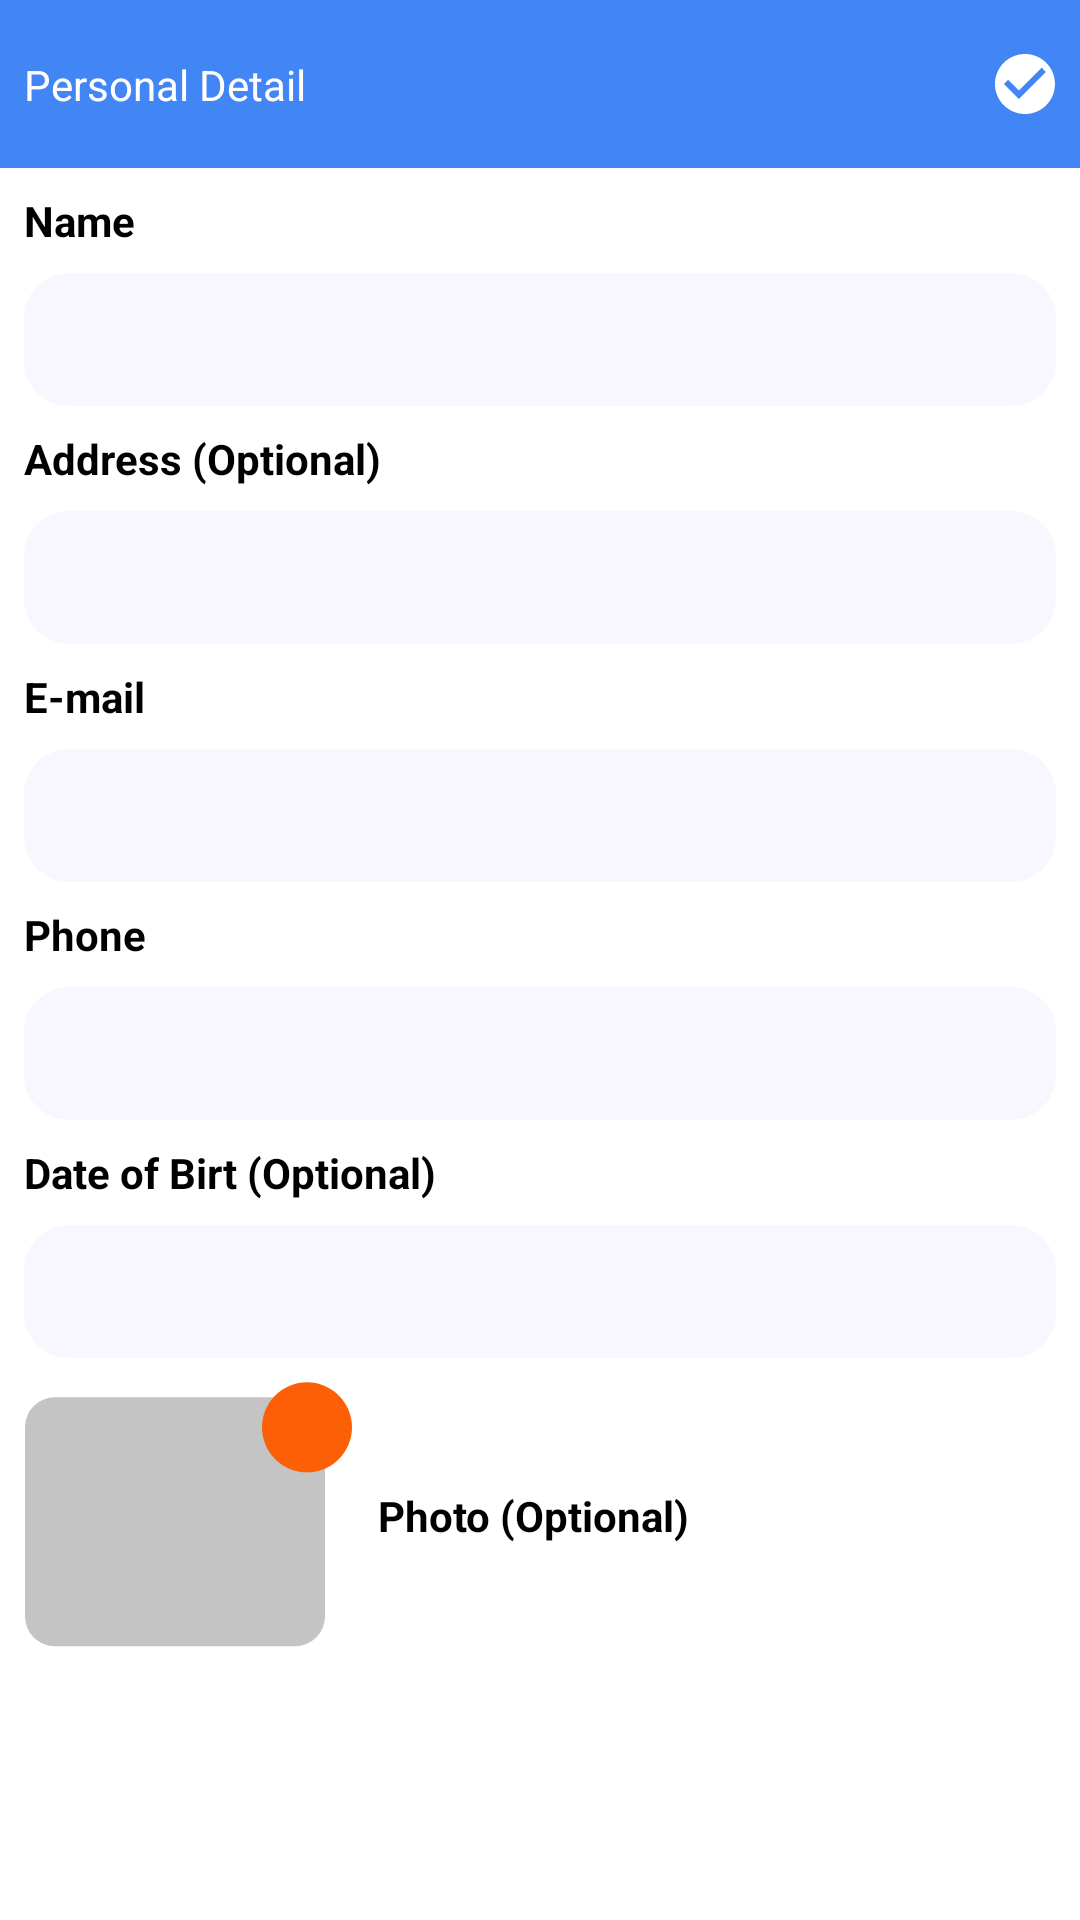

This screen was rendered from an Android layout file. Write that file and the resources it references.
<!-- AndroidManifest.xml: application theme Theme.Easycvbuilder -->
<!-- res/layout/activity_personal_detail.xml -->
<?xml version="1.0" encoding="utf-8"?>
<androidx.core.widget.NestedScrollView xmlns:android="http://schemas.android.com/apk/res/android"
    xmlns:app="http://schemas.android.com/apk/res-auto"
    xmlns:tools="http://schemas.android.com/tools"
    android:layout_width="match_parent"
    android:layout_height="match_parent"
    tools:context=".PersonalDetail">

    <androidx.constraintlayout.widget.ConstraintLayout
        android:layout_width="match_parent"
        android:layout_height="wrap_content">

        <androidx.appcompat.widget.Toolbar
            android:id="@+id/toolbar"
            android:layout_width="0dp"
            android:layout_height="wrap_content"
            android:background="@color/blue_4285F4"
            android:minHeight="?attr/actionBarSize"
            app:layout_constraintEnd_toEndOf="parent"
            app:layout_constraintStart_toStartOf="parent"
            app:layout_constraintTop_toTopOf="parent" />

        <TextView
            android:id="@+id/label_toolbar"
            android:layout_width="wrap_content"
            android:layout_height="wrap_content"
            android:layout_marginStart="8dp"
            android:text="@string/personaldetail_labelpersonal"
            android:textColor="@color/white"
            app:layout_constraintBottom_toBottomOf="@+id/toolbar"
            app:layout_constraintStart_toStartOf="parent"
            app:layout_constraintTop_toTopOf="@+id/toolbar" />

        <ImageView
            android:id="@+id/check_toolbar"
            android:layout_width="wrap_content"
            android:layout_height="wrap_content"
            android:layout_marginEnd="8dp"
            app:layout_constraintBottom_toBottomOf="@+id/toolbar"
            app:layout_constraintEnd_toEndOf="@+id/toolbar"
            app:layout_constraintTop_toTopOf="parent"
            app:srcCompat="@drawable/check" />

        <TextView
            android:id="@+id/label_name"
            android:layout_width="wrap_content"
            android:layout_height="wrap_content"
            android:layout_marginStart="8dp"
            android:layout_marginTop="8dp"
            android:text="@string/personaldetail_name"
            android:textColor="@color/black"
            android:textStyle="bold"
            app:layout_constraintStart_toStartOf="parent"
            app:layout_constraintTop_toBottomOf="@+id/toolbar" />

        <EditText
            android:id="@+id/name"
            android:layout_width="0dp"
            android:layout_height="wrap_content"
            android:layout_marginTop="8dp"
            android:layout_marginEnd="8dp"
            android:background="@drawable/corners_editx"
            android:inputType="textPersonName"
            android:padding="10dp"
            app:layout_constraintEnd_toEndOf="parent"
            app:layout_constraintStart_toStartOf="@+id/label_name"
            app:layout_constraintTop_toBottomOf="@+id/label_name" />

        <TextView
            android:id="@+id/label_address"
            android:layout_width="wrap_content"
            android:layout_height="wrap_content"
            android:layout_marginStart="8dp"
            android:layout_marginTop="8dp"
            android:text="@string/personaldetail_address"
            android:textColor="@color/black"
            android:textStyle="bold"
            app:layout_constraintStart_toStartOf="parent"
            app:layout_constraintTop_toBottomOf="@+id/name" />

        <EditText
            android:id="@+id/address"
            android:layout_width="0dp"
            android:layout_height="wrap_content"
            android:layout_marginTop="8dp"
            android:layout_marginEnd="8dp"
            android:background="@drawable/corners_editx"
            android:inputType="textPersonName"
            android:padding="10dp"
            app:layout_constraintEnd_toEndOf="parent"
            app:layout_constraintStart_toStartOf="@+id/label_address"
            app:layout_constraintTop_toBottomOf="@+id/label_address" />

        <TextView
            android:id="@+id/label_email"
            android:layout_width="wrap_content"
            android:layout_height="wrap_content"
            android:layout_marginStart="8dp"
            android:layout_marginTop="8dp"
            android:text="@string/personaldetail_email"
            android:textColor="@color/black"
            android:textStyle="bold"
            app:layout_constraintStart_toStartOf="parent"
            app:layout_constraintTop_toBottomOf="@+id/address" />

        <EditText
            android:id="@+id/email"
            android:layout_width="0dp"
            android:layout_height="wrap_content"
            android:layout_marginTop="8dp"
            android:layout_marginEnd="8dp"
            android:background="@drawable/corners_editx"
            android:inputType="textEmailAddress"
            android:padding="10dp"
            app:layout_constraintEnd_toEndOf="parent"
            app:layout_constraintStart_toStartOf="@+id/label_email"
            app:layout_constraintTop_toBottomOf="@+id/label_email" />

        <TextView
            android:id="@+id/label_phone"
            android:layout_width="wrap_content"
            android:layout_height="wrap_content"
            android:layout_marginStart="8dp"
            android:layout_marginTop="8dp"
            android:text="@string/personaldetail_phone"
            android:textColor="@color/black"
            android:textStyle="bold"
            app:layout_constraintStart_toStartOf="parent"
            app:layout_constraintTop_toBottomOf="@+id/email" />

        <EditText
            android:id="@+id/phone"
            android:layout_width="0dp"
            android:layout_height="wrap_content"
            android:layout_marginTop="8dp"
            android:layout_marginEnd="8dp"
            android:background="@drawable/corners_editx"
            android:inputType="phone"
            android:padding="10dp"
            app:layout_constraintEnd_toEndOf="parent"
            app:layout_constraintStart_toStartOf="@+id/label_phone"
            app:layout_constraintTop_toBottomOf="@+id/label_phone" />

        <TextView
            android:id="@+id/label_dateofbirt"
            android:layout_width="wrap_content"
            android:layout_height="wrap_content"
            android:layout_marginStart="8dp"
            android:layout_marginTop="8dp"
            android:text="@string/personaldetail_dateofbirt"
            android:textColor="@color/black"
            android:textStyle="bold"
            app:layout_constraintStart_toStartOf="parent"
            app:layout_constraintTop_toBottomOf="@+id/phone" />

        <EditText
            android:id="@+id/dateofbirt"
            android:layout_width="0dp"
            android:layout_height="wrap_content"
            android:layout_marginTop="8dp"
            android:layout_marginEnd="8dp"
            android:background="@drawable/corners_editx"
            android:inputType="phone"
            android:padding="10dp"
            app:layout_constraintEnd_toEndOf="parent"
            app:layout_constraintStart_toStartOf="@+id/label_dateofbirt"
            app:layout_constraintTop_toBottomOf="@+id/label_dateofbirt" />

        <ImageView
            android:id="@+id/up_photo"
            android:layout_width="wrap_content"
            android:layout_height="wrap_content"
            android:layout_marginTop="8dp"
            android:layout_marginBottom="8dp"
            app:layout_constraintBottom_toBottomOf="parent"
            app:layout_constraintStart_toStartOf="@+id/dateofbirt"
            app:layout_constraintTop_toBottomOf="@+id/dateofbirt"
            app:srcCompat="@drawable/up_photo" />

        <TextView
            android:id="@+id/photo"
            android:layout_width="wrap_content"
            android:layout_height="wrap_content"
            android:layout_marginStart="8dp"
            android:text="@string/personaldetail_photo"
            android:textColor="@color/black"
            android:textStyle="bold"
            app:layout_constraintBottom_toBottomOf="@+id/up_photo"
            app:layout_constraintStart_toEndOf="@+id/up_photo"
            app:layout_constraintTop_toTopOf="@+id/up_photo" />

    </androidx.constraintlayout.widget.ConstraintLayout>
</androidx.core.widget.NestedScrollView>
<!-- resources referenced by this layout -->
<resources>
  <color name="black">#FF000000</color>
  <color name="blue_4285F4">#4285F4</color>
  <color name="white">#FFFFFFFF</color>
  <!-- drawable check (drawable) -->
  <vector xmlns:android="http://schemas.android.com/apk/res/android"
      android:width="21dp"
      android:height="20dp"
      android:viewportWidth="21"
      android:viewportHeight="20">
    <path
        android:pathData="M10.661,0C5.141,0 0.661,4.48 0.661,10C0.661,15.52 5.141,20 10.661,20C16.181,20 20.661,15.52 20.661,10C20.661,4.48 16.181,0 10.661,0ZM8.661,15L3.661,10L5.071,8.59L8.661,12.17L16.251,4.58L17.661,6L8.661,15Z"
        android:fillColor="#ffffff"/>
  </vector>
  <!-- drawable corners_editx (drawable) -->
  <?xml version="1.0" encoding="utf-8"?>
  <shape xmlns:android="http://schemas.android.com/apk/res/android"
      android:shape="rectangle"
      android:padding="10dp">
  
      <solid android:color="@color/gray_A89CFF" />
      <corners
          android:bottomRightRadius="15dp"
          android:bottomLeftRadius="15dp"
          android:topLeftRadius="15dp"
          android:topRightRadius="15dp" />
  </shape>
  <!-- drawable up_photo (drawable) -->
  <vector xmlns:android="http://schemas.android.com/apk/res/android"
      android:width="110dp"
      android:height="89dp"
      android:viewportWidth="110"
      android:viewportHeight="89">
    <path
        android:pathData="M10.33,5.11L90.33,5.11A10,10 0,0 1,100.33 15.11L100.33,78.11A10,10 0,0 1,90.33 88.11L10.33,88.11A10,10 0,0 1,0.33 78.11L0.33,15.11A10,10 0,0 1,10.33 5.11z"
        android:fillColor="#C4C4C4"/>
    <path
        android:pathData="M94.33,15.11m-15,0a15,15 0,1 1,30 0a15,15 0,1 1,-30 0"
        android:fillColor="#FC5F06"/>
  </vector>
  <string name="personaldetail_address">Address (Optional)</string>
  <string name="personaldetail_dateofbirt">Date of Birt (Optional)</string>
  <string name="personaldetail_email">E-mail</string>
  <string name="personaldetail_labelpersonal">Personal Detail</string>
  <string name="personaldetail_name">Name</string>
  <string name="personaldetail_phone">Phone</string>
  <string name="personaldetail_photo">Photo (Optional)</string>
  <style name="Theme.Easycvbuilder" parent="Theme.MaterialComponents.DayNight.DarkActionBar">
          
          <item name="colorPrimary">@color/blue_4285F4</item>
          <item name="colorPrimaryVariant">@color/purple_700</item>
          <item name="colorOnPrimary">@color/white</item>
          
          <item name="colorSecondary">@color/teal_200</item>
          <item name="colorSecondaryVariant">@color/teal_700</item>
          <item name="colorOnSecondary">@color/orange_FC5F06</item>
          
          <item name="android:statusBarColor">@color/blue_4285F4</item>
          
      </style>
  <color name="gray_A89CFF">#F8F7FF</color>
  <color name="purple_700">#FF3700B3</color>
  <color name="teal_200">#FF03DAC5</color>
  <color name="teal_700">#FF018786</color>
  <color name="orange_FC5F06">#FC5F06</color>
</resources>
